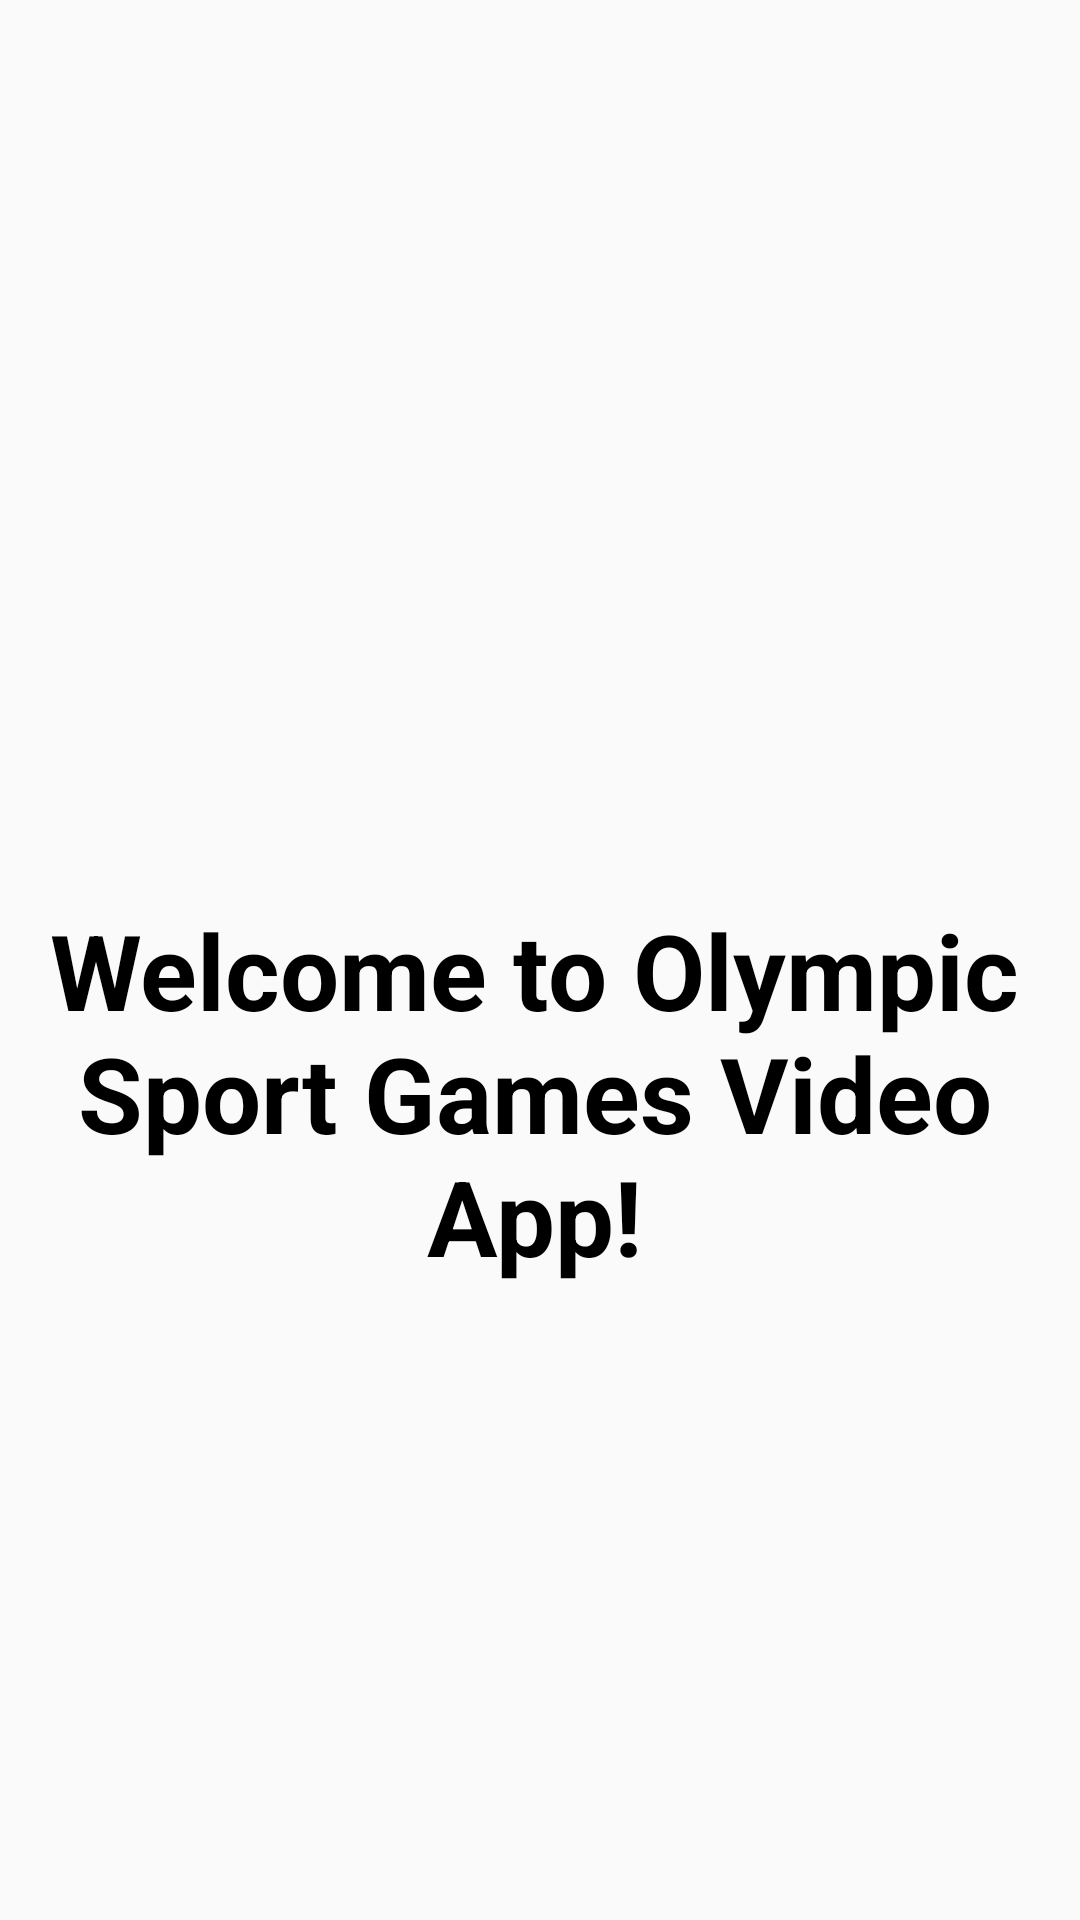

Write the Android layout XML for this screen, with the resource values it uses.
<!-- AndroidManifest.xml: activity theme Theme.AppCompat.Light.NoActionBar -->
<!-- res/layout/activity_splash.xml -->
<?xml version="1.0" encoding="utf-8"?>
<RelativeLayout xmlns:android="http://schemas.android.com/apk/res/android"
    xmlns:app="http://schemas.android.com/apk/res-auto"
    xmlns:tools="http://schemas.android.com/tools"
    android:layout_width="match_parent"
    android:layout_height="match_parent"
    android:background="@drawable/login_background"
    tools:context=".SplashActivity">

    <TextView
        android:layout_width="wrap_content"
        android:layout_height="wrap_content"
        android:layout_alignParentTop="true"
        android:layout_alignParentEnd="true"
        android:layout_marginTop="300dp"
        android:layout_marginEnd="4dp"
        android:text="@string/welcome_to_olympic_sport_games_video_app"
        android:textAlignment="center"
        android:textColor="@color/black"
        android:textSize="35sp"
        android:textStyle="bold"
        app:layout_constraintBottom_toBottomOf="parent"
        app:layout_constraintEnd_toEndOf="parent"
        app:layout_constraintStart_toStartOf="parent"
        app:layout_constraintTop_toTopOf="parent" />


</RelativeLayout>
<!-- resources referenced by this layout -->
<resources>
  <color name="black">#FF000000</color>
  <string name="welcome_to_olympic_sport_games_video_app">Welcome to Olympic Sport Games Video App!</string>
</resources>
